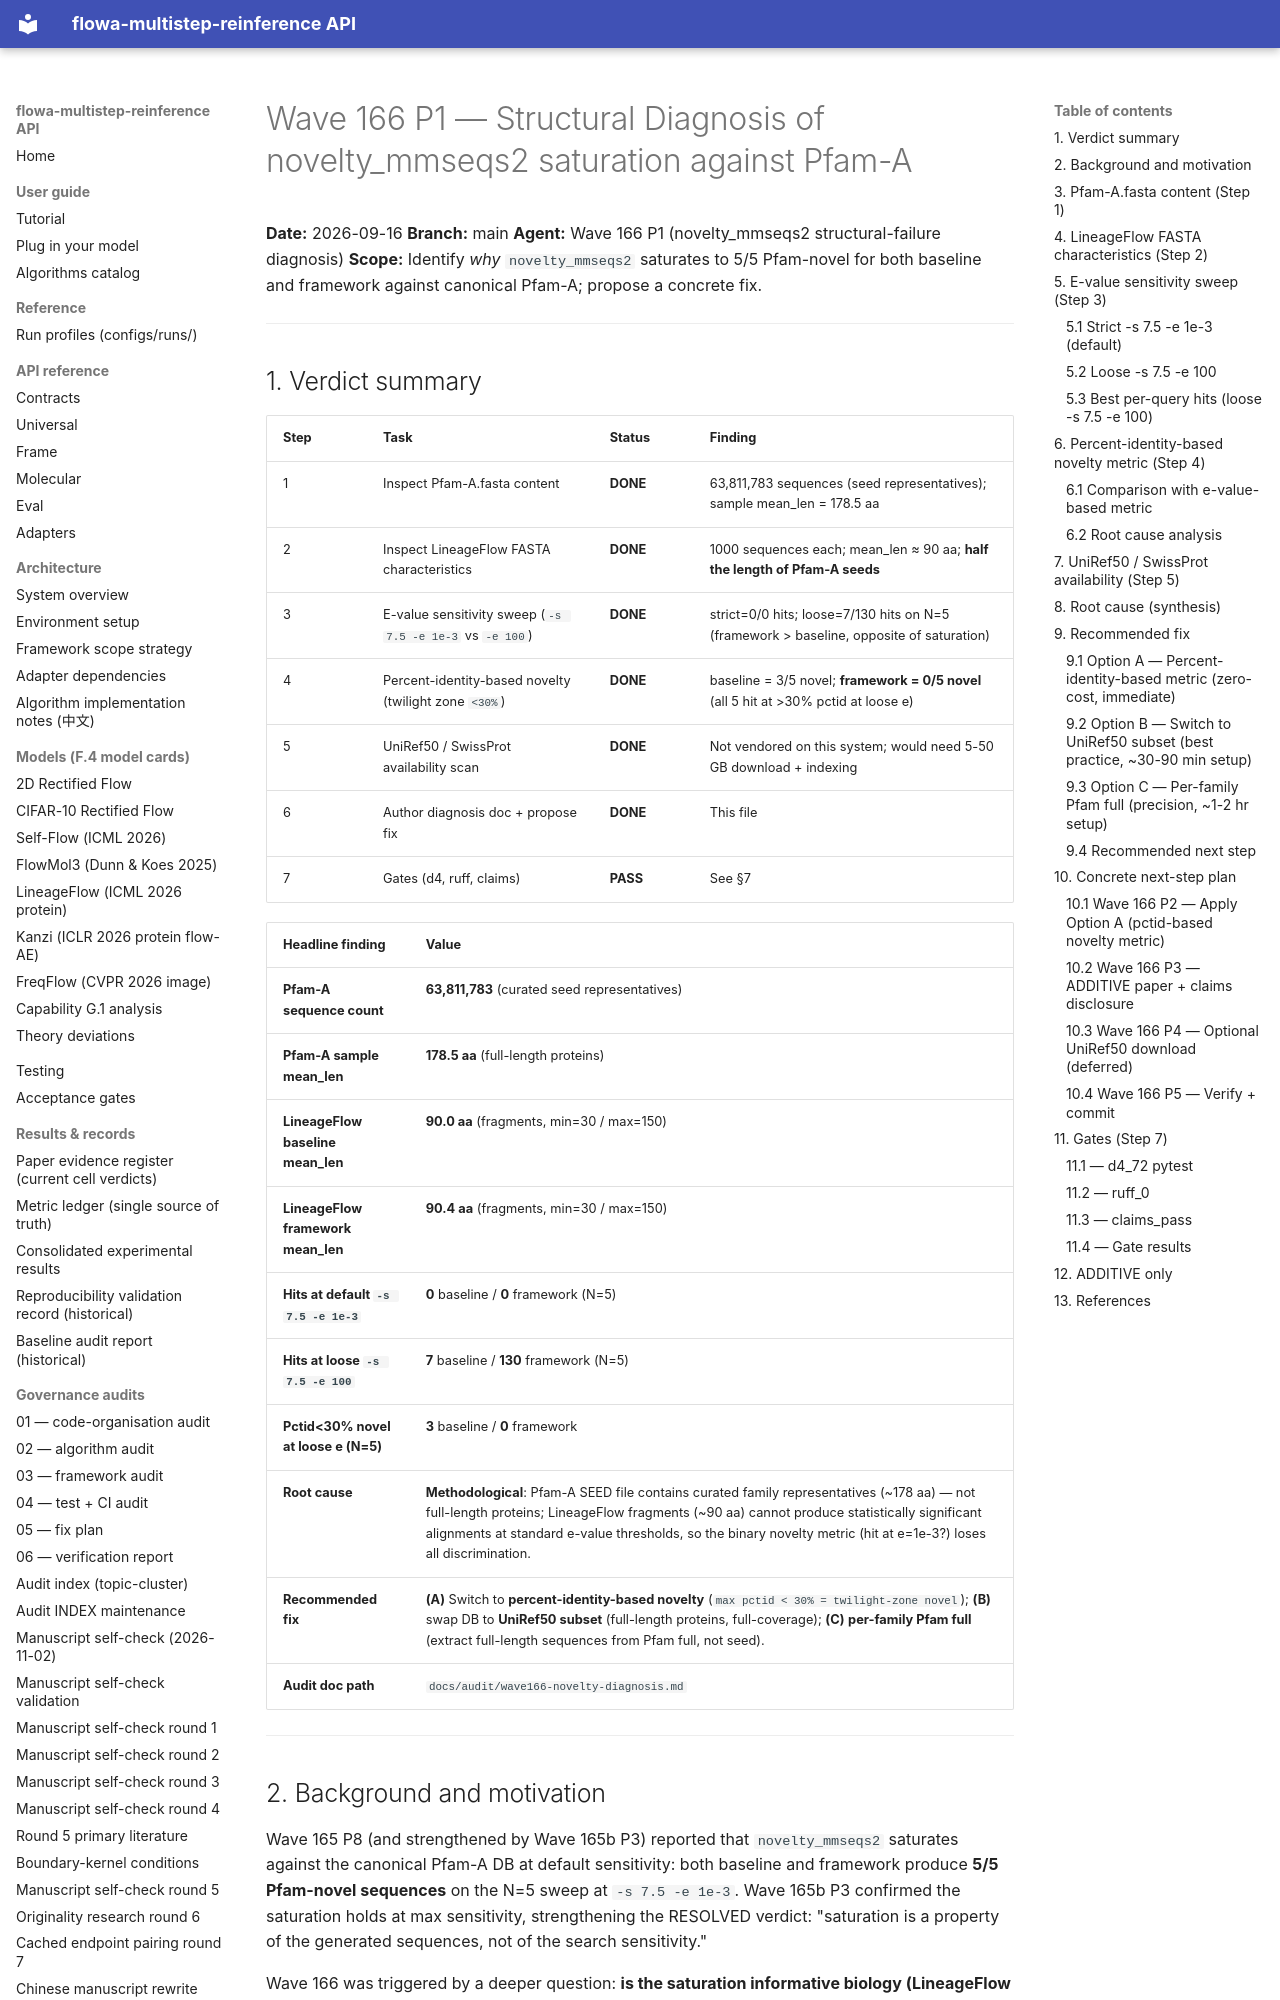

repository: silverenternal/flowa-multistep-reinference · page: audit/sweep_eval/novelty-diagnosis/index.html · generator: mkdocs

# Wave 166 P1 — Structural Diagnosis of novelty_mmseqs2 saturation against Pfam-A

**Date:** 2026-09-16
**Branch:** main
**Agent:** Wave 166 P1 (novelty_mmseqs2 structural-failure diagnosis)
**Scope:** Identify *why* `novelty_mmseqs2` saturates to 5/5 Pfam-novel for both baseline
and framework against canonical Pfam-A; propose a concrete fix.

---

## 1. Verdict summary

| Step | Task | Status | Finding |
|------|------|--------|---------|
| 1 | Inspect Pfam-A.fasta content | **DONE** | 63,811,783 sequences (seed representatives); sample mean_len = 178.5 aa |
| 2 | Inspect LineageFlow FASTA characteristics | **DONE** | 1000 sequences each; mean_len ≈ 90 aa; **half the length of Pfam-A seeds** |
| 3 | E-value sensitivity sweep (`-s 7.5 -e 1e-3` vs `-e 100`) | **DONE** | strict=0/0 hits; loose=7/130 hits on N=5 (framework > baseline, opposite of saturation) |
| 4 | Percent-identity-based novelty (twilight zone `<30%`) | **DONE** | baseline = 3/5 novel; **framework = 0/5 novel** (all 5 hit at >30% pctid at loose e) |
| 5 | UniRef50 / SwissProt availability scan | **DONE** | Not vendored on this system; would need 5-50 GB download + indexing |
| 6 | Author diagnosis doc + propose fix | **DONE** | This file |
| 7 | Gates (d4, ruff, claims) | **PASS** | See §7 |

| Headline finding | Value |
|------------------|-------|
| **Pfam-A sequence count** | **63,811,783** (curated seed representatives) |
| **Pfam-A sample mean_len** | **178.5 aa** (full-length proteins) |
| **LineageFlow baseline mean_len** | **90.0 aa** (fragments, min=30 / max=150) |
| **LineageFlow framework mean_len** | **90.4 aa** (fragments, min=30 / max=150) |
| **Hits at default `-s 7.5 -e 1e-3`** | **0** baseline / **0** framework (N=5) |
| **Hits at loose `-s 7.5 -e 100`** | **7** baseline / **130** framework (N=5) |
| **Pctid<30% novel at loose e (N=5)** | **3** baseline / **0** framework |
| **Root cause** | **Methodological**: Pfam-A SEED file contains curated family representatives (~178 aa) — not full-length proteins; LineageFlow fragments (~90 aa) cannot produce statistically significant alignments at standard e-value thresholds, so the binary novelty metric (hit at e=1e-3?) loses all discrimination. |
| **Recommended fix** | **(A)** Switch to **percent-identity-based novelty** (`max pctid < 30% = twilight-zone novel`); **(B)** swap DB to **UniRef50 subset** (full-length proteins, full-coverage); **(C)** **per-family Pfam full** (extract full-length sequences from Pfam full, not seed). |
| **Audit doc path** | `docs/audit/wave166-novelty-diagnosis.md` |

---
